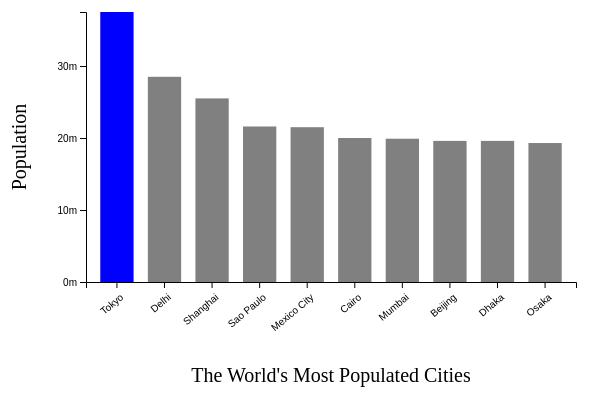
D3 v5 page, settled after 360 driven frames (6 s of simulated time); the page loaded 1 data file(s).


// ── js/main.js
const margin = { left: 100, right: 10, top: 10, bottom: 100 };
const frameWidth = 600;
const frameHeight = 400;
const width = frameWidth - margin.left - margin.right;
const boxHeight = frameHeight - margin.top - margin.bottom - 20;

const svg = d3.select("#chart-area")
  .append("svg")
    .attr("width", frameWidth)
    .attr("height", frameHeight);

const g = svg.append("g")
  .attr("transform", `translate(${margin.left}, ${margin.top})`);

// x axis label
const labelYOffset = boxHeight + 100;
g.append("text")
  .attr("class", "x-axis-label")
  .attr("x", width/2)
  .attr("y", labelYOffset)
  .attr("font-size", "20px")
  .attr("text-anchor", "middle")
  .text("The World's Most Populated Cities");

// y axis label
g.append("text")
  .attr("class", "y-axis-label")
  .attr("transform", "rotate(-90)") //when you rotate this way, x and y axes also rotates. Thus, like below for x and y values.
  .attr("y", -60)
  .attr("x", -(boxHeight/2))
  .attr("font-size", "20px")
  .attr("text-anchor", "middle")
  .text("Population");

d3.json("data/most_populated_cities.json").then(data => {
  data.forEach(d => d.value = +d.value); // Converting age values to integers
  console.log(data);

  // Scaling of x axis
  const x = d3.scaleBand()
    .domain(data.map(d=>d.name))  //need to provide an array of string
    .range([0, width])
    .paddingInner(0.3)
    .paddingOuter(0.3);

  // Scaling of y axis
  const y = d3.scaleLinear()
    .domain([0, d3.max(data, d => d.value)]) //d3.max will respond with the highest value of 'value' in this example.
    .range([boxHeight, 0]); // scaling range for y-axis must be upside down. lowest value = max boxHeight. vice versa.

  // Settting Axises
  // x-axis
  const xAxisCall = d3.axisBottom(x);
  g.append("g")
    .attr("class", "x-axis")
    .attr("transform", `translate(0, ${boxHeight})`)
    .call(xAxisCall)
    .selectAll("text")
    .attr("y", 10)
    .attr("x", -5)
    .attr("text-anchor", "end")
    .attr("transform", "rotate(-40)");

  // y-axis
  const yAxisCall = d3.axisLeft(y)
    .ticks(3)  // specify the number of ticks in the axis.
    .tickFormat(d => `${d}m`);  // add additional text to each tick.

  g.append("g")
    .attr("class", "y-axis")
    .call(yAxisCall);

  // *1: pass the 'y' scale function defined above to make it scale to the range.
  // *2: pass the 'y' scale function defined above to make it scale to the range.
  // *3: as 'y' scale function swaps the height of the bar and the remaining space in the boxHeight, height should be now the remaining space.
  const rects = g.selectAll("rect")
    .data(data)
    .enter()
    .append("rect")
    .attr("y", d => y(d.value))
    .attr("x", d => x(d.name))
    .attr('width', x.bandwidth)
    .attr("height", (d) => boxHeight - y(d.value)) // *2 *3
    .attr("fill", ({name}) => {
      if(name === "Tokyo") return "blue";
      return "grey";
    });
}).catch(err => console.log(err));

### data: data/most_populated_cities.json
[
 {
  "name": "Tokyo",
  "value": "37.5"
 },
 {
  "name": "Delhi",
  "value": "28.5"
 },
 {
  "name": "Shanghai",
  "value": "25.5"
 },
 {
  "name": "Sao Paulo",
  "value": "21.6"
 },
 {
  "name": "Mexico City",
  "value": "21.5"
 },
 {
  "name": "Cairo",
  "value": "20"
 },
 {
  "name": "Mumbai",
  "value": "19.9"
 },
 {
  "name": "Beijing",
  "value": "19.6"
 },
 "... 2 more items"
]